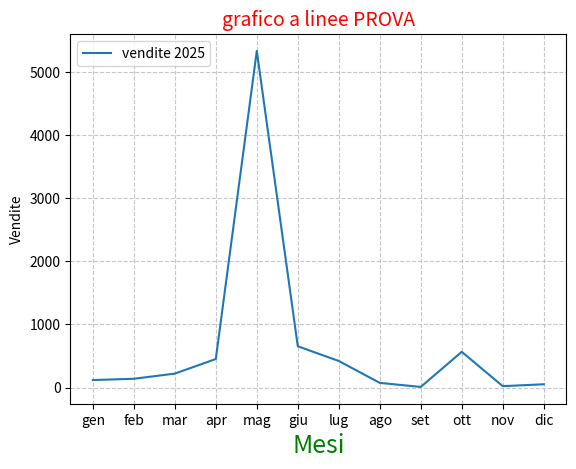

This chart was generated by the following Python code:
"""
I grafici possono essere creati e personalizzati per comunicare "meglio" i dati, adatto al contesto
colori, titoli, etichette, legende, ecc possono essere personalizzati
- titolo: plt.title ("Titolo grafico", fontsize=14, color="blue")
- personalizzare gli assi: plt.xlabel("Asse X", fontsize=12, color="red"), plt.ylabel("Asse Y",fontsize=12, color="blue")
- Legenda: plt.legend(loc="best") aggiunge automaticamente una legenda, funziona bene se ogni comando plot abbiamo un'etichetta con label
- Distinguere le serie attraverso i colori e gli stili: colore="green" linestyle="--" linewidth=2
- Evidenziare i singoli punti con i marcatori: marker="*" x croce s=quadrato *=stella o=punto
- Aggiungere la griglia plt.grid(True)  plt.grid(Ture, linestule="--", alpha=0.7)
- Dimensione del grafico: plt.figure(figsize=(8,6)) scelgo altezza e larghezza del grafico
"""

import numpy as np
import pandas as pd
import matplotlib.pyplot as plt

mesi=['gen','feb','mar','apr','mag','giu','lug','ago','set','ott','nov','dic']
vendite=[120,140,222,453,5334,655,422,75,11,567,23,53]
#df=pd.DataFrame({'Mese':mesi,'Vendite':vendite})

# GRAFICO A LINEE
#definisco il tipo di grafico e i dati
plt.plot(mesi,vendite,label="vendite 2025")
#titolo
plt.title ("grafico a linee PROVA",fontsize=14,color='red')
#griglia
plt.grid(True,linestyle='--',alpha=0.7)
#plt.marker='*'
#asse X
plt.xlabel("Mesi",fontsize=18,color='green')
#asse Y
plt.ylabel ("Vendite")
#legenda (gestire la proprietà label)
plt.legend( loc='upper left')
#dimensioni grafic
#plt.figure(figsize=(8,6))
#visualizzo grafico
plt.show ()
#salvo il grafico su file
plt.savefig('graficoprova.pdf',dpi=300)